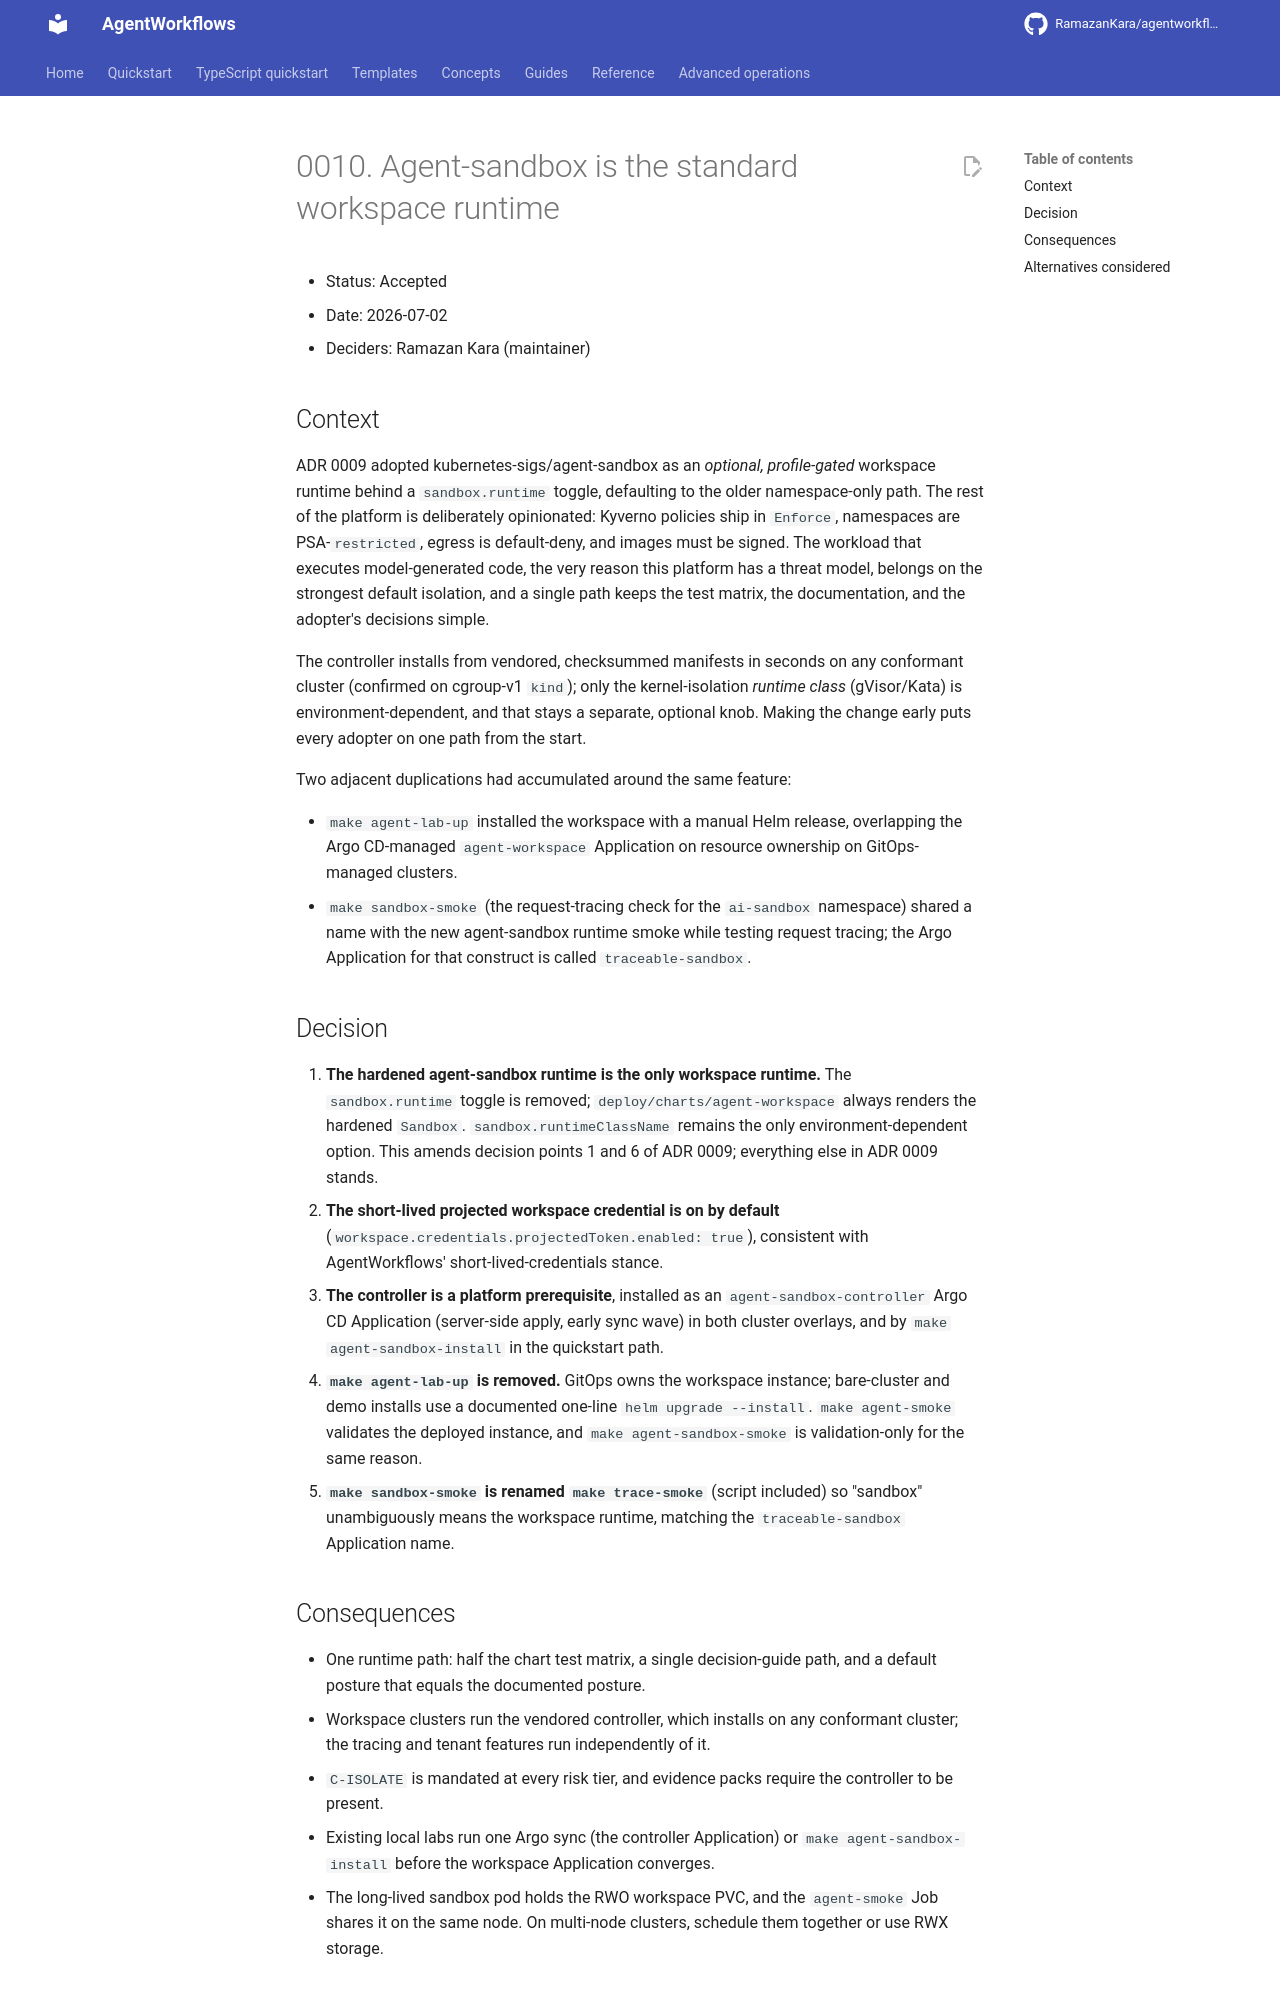

repository: RamazanKara/agentworkflows · page: 0.10.0/adr/0010-agent-sandbox-standard-runtime/index.html · generator: mkdocs

# 0010. Agent-sandbox is the standard workspace runtime

- Status: Accepted
- Date: 2026-07-02
- Deciders: Ramazan Kara (maintainer)

## Context

ADR 0009 adopted kubernetes-sigs/agent-sandbox as an *optional, profile-gated*
workspace runtime behind a `sandbox.runtime` toggle, defaulting to the older
namespace-only path. The rest of the platform is deliberately opinionated: Kyverno policies ship in `Enforce`,
namespaces are PSA-`restricted`, egress is default-deny, and images must be
signed. The workload that executes model-generated code, the very reason this
platform has a threat model, belongs on the strongest default isolation, and a
single path keeps the test matrix, the documentation, and the adopter's
decisions simple.

The controller installs from vendored, checksummed manifests in seconds on any
conformant cluster (confirmed on cgroup-v1 `kind`); only the kernel-isolation
*runtime class* (gVisor/Kata) is environment-dependent, and that stays a
separate, optional knob. Making the change early puts every adopter on one
path from the start.

Two adjacent duplications had accumulated around the same feature:

- `make agent-lab-up` installed the workspace with a manual Helm release,
  overlapping the Argo CD-managed `agent-workspace` Application on resource
  ownership on GitOps-managed clusters.
- `make sandbox-smoke` (the request-tracing check for the `ai-sandbox`
  namespace) shared a name with the new agent-sandbox runtime smoke while
  testing request tracing; the Argo Application for that construct is
  called `traceable-sandbox`.

## Decision

1. **The hardened agent-sandbox runtime is the only workspace runtime.** The
   `sandbox.runtime` toggle is removed; `deploy/charts/agent-workspace`
   always renders the hardened `Sandbox`. `sandbox.runtimeClassName` remains
   the only environment-dependent option. This amends decision points 1 and 6
   of ADR 0009; everything else in ADR 0009 stands.
2. **The short-lived projected workspace credential is on by default**
   (`workspace.credentials.projectedToken.enabled: true`), consistent with
   AgentWorkflows' short-lived-credentials stance.
3. **The controller is a platform prerequisite**, installed as an
   `agent-sandbox-controller` Argo CD Application (server-side apply, early
   sync wave) in both cluster overlays, and by `make agent-sandbox-install`
   in the quickstart path.
4. **`make agent-lab-up` is removed.** GitOps owns the workspace instance;
   bare-cluster and demo installs use a documented one-line `helm upgrade
   --install`. `make agent-smoke` validates the deployed instance, and
   `make agent-sandbox-smoke` is validation-only for the same reason.
5. **`make sandbox-smoke` is renamed `make trace-smoke`** (script included)
   so "sandbox" unambiguously means the workspace runtime, matching the
   `traceable-sandbox` Application name.
